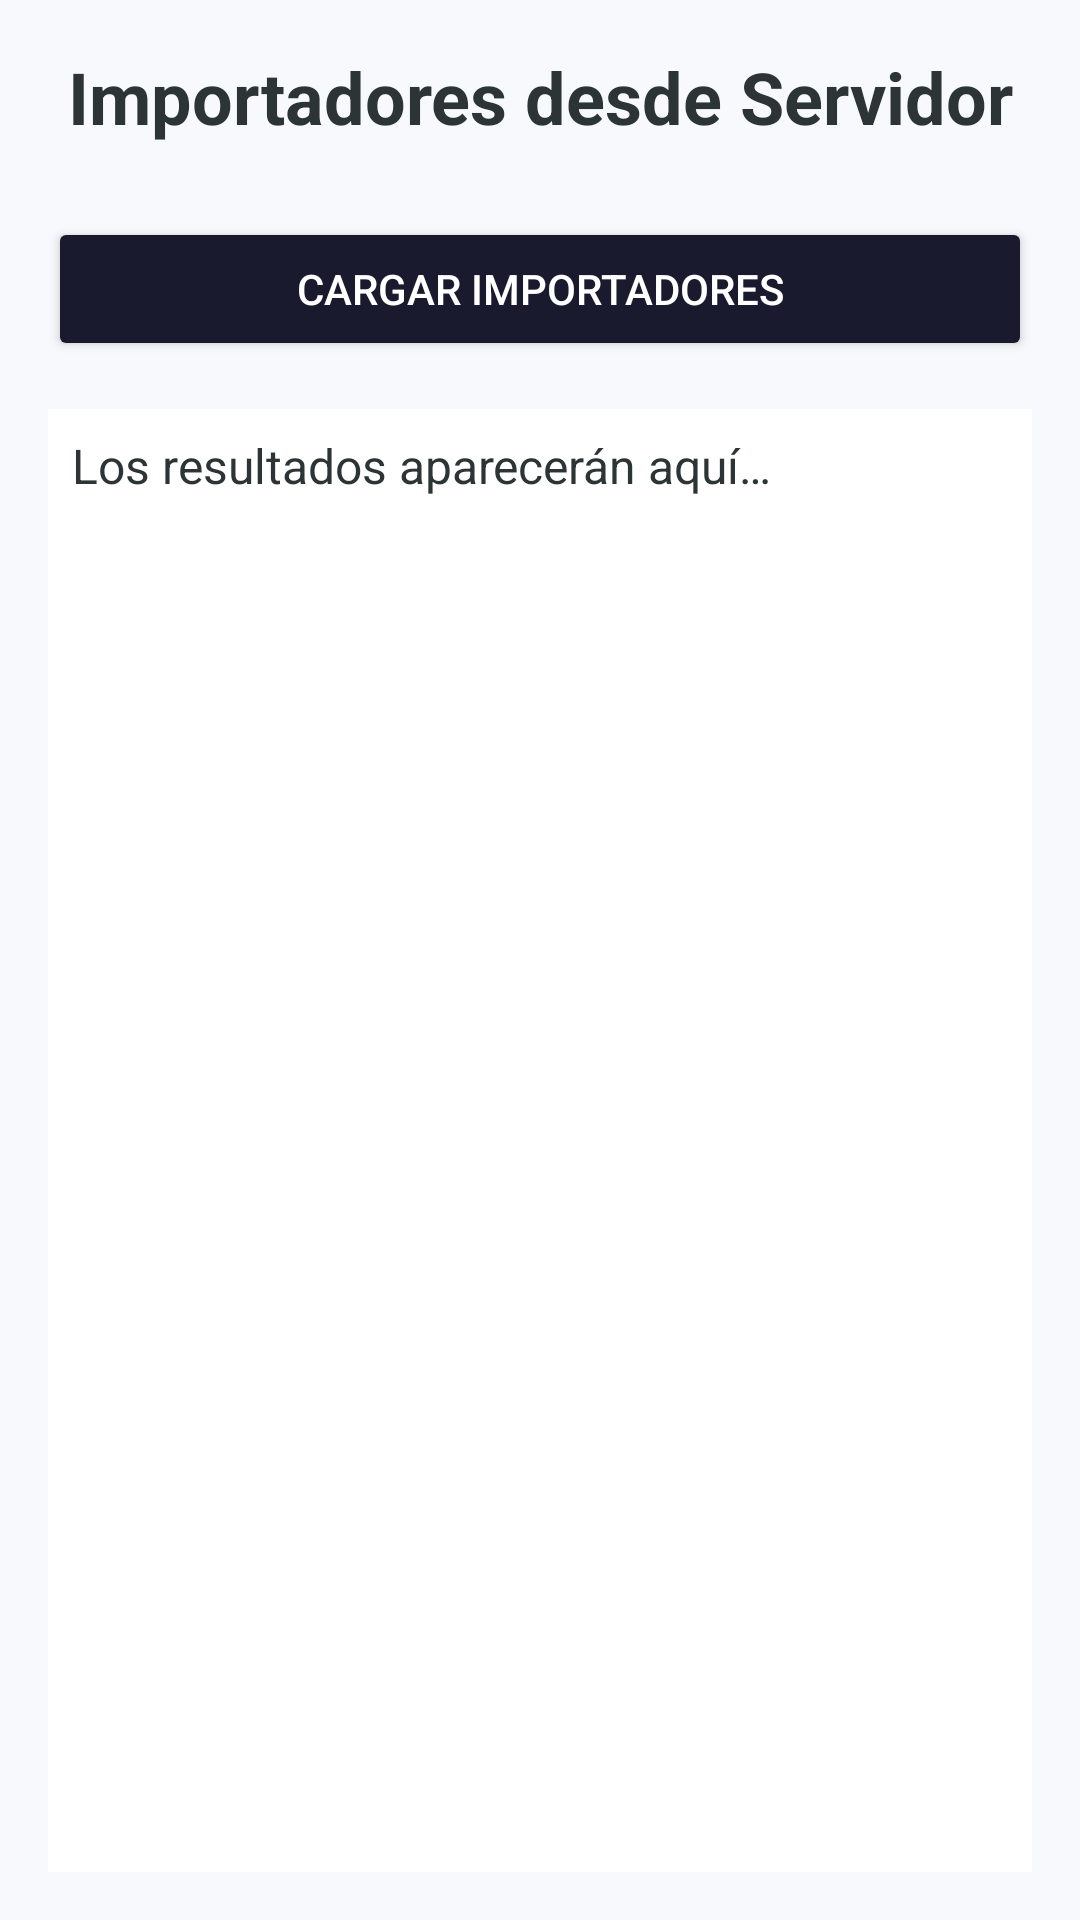

This screen was rendered from an Android layout file. Write that file and the resources it references.
<!-- AndroidManifest.xml: application theme Theme.Proyecto_PDM -->
<!-- res/layout/activity_web_importadores.xml -->
<?xml version="1.0" encoding="utf-8"?>
<LinearLayout xmlns:android="http://schemas.android.com/apk/res/android"
    android:id="@+id/main"
    android:layout_width="match_parent"
    android:layout_height="match_parent"
    android:orientation="vertical"
    android:padding="16dp"
    android:background="@color/app_background">

    <TextView
        android:text="@string/title_web_importadores"
        android:textSize="24sp"
        android:textStyle="bold"
        android:gravity="center"
        android:textColor="@color/auto_import_text_dark"
        android:layout_width="match_parent"
        android:layout_height="wrap_content"
        android:layout_marginBottom="24dp"/>

    <Button
        android:id="@+id/btnCargarImportadores"
        android:text="@string/btn_load_importadores"
        android:backgroundTint="@color/auto_import_dark"
        android:textColor="@color/white"
        android:layout_width="match_parent"
        android:layout_height="wrap_content"
        android:layout_marginBottom="16dp"/>

    <ScrollView
        android:layout_width="match_parent"
        android:layout_height="match_parent"
        android:background="@color/white"
        android:padding="8dp">

        <TextView
            android:id="@+id/txtResultados"
            android:layout_width="match_parent"
            android:layout_height="wrap_content"
            android:textSize="16sp"
            android:textColor="@color/auto_import_text_dark"
            android:text="@string/text_wait_results"/>

    </ScrollView>

</LinearLayout>
<!-- resources referenced by this layout -->
<resources>
  <color name="app_background">#F7F9FC</color>
  <color name="auto_import_dark">#1A1A2E</color>
  <color name="auto_import_text_dark">#2D3436</color>
  <color name="white">#FFFFFFFF</color>
  <string name="btn_load_importadores">CARGAR IMPORTADORES</string>
  <string name="text_wait_results">Los resultados aparecerán aquí…</string>
  <string name="title_web_importadores">Importadores desde Servidor</string>
  <style name="Theme.Proyecto_PDM" parent="Base.Theme.Proyecto_PDM" />
  <style name="Base.Theme.Proyecto_PDM" parent="Theme.Material3.DayNight.NoActionBar">
          <item name="colorPrimary">@color/auto_import_red</item>
          <item name="colorOnPrimary">@color/white</item>
          <item name="android:windowBackground">@color/white</item>
      </style>
  <color name="auto_import_red">#E94560</color>
</resources>
